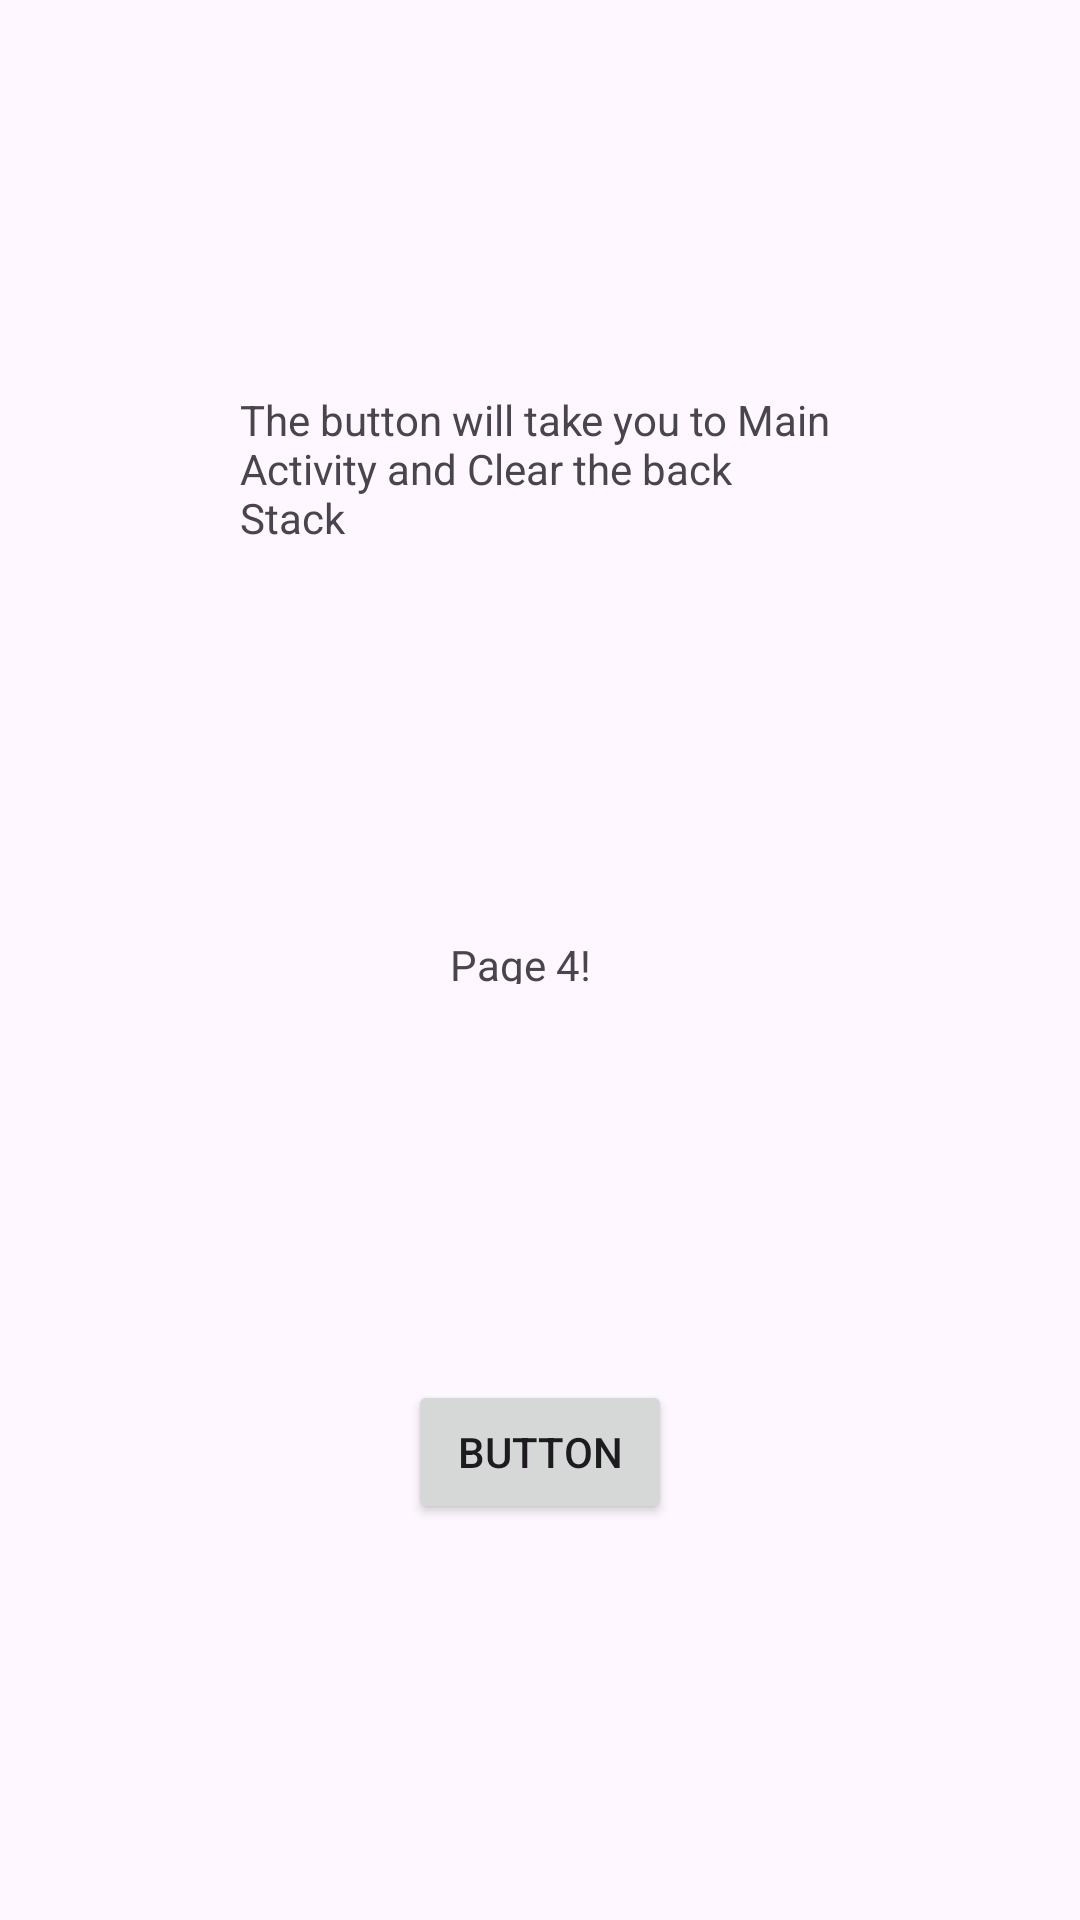

This screen was rendered from an Android layout file. Write that file and the resources it references.
<!-- AndroidManifest.xml: application theme Theme.SomethingNew -->
<!-- res/layout/activity_fourth.xml -->
<?xml version="1.0" encoding="utf-8"?>

<androidx.constraintlayout.widget.ConstraintLayout xmlns:android="http://schemas.android.com/apk/res/android"
    xmlns:app="http://schemas.android.com/apk/res-auto"
    xmlns:tools="http://schemas.android.com/tools"
    android:layout_width="match_parent"
    android:layout_height="match_parent"
    tools:context=".FourthActivity">


    <TextView
        android:id="@+id/fourth_activity_textView"
        android:layout_width="200dp"
        android:layout_height="wrap_content"


        android:text="The button will take you to Main Activity and Clear the back Stack"
        app:layout_constraintBottom_toTopOf="@+id/fourth_activity_textView2"
        app:layout_constraintEnd_toEndOf="parent"
        app:layout_constraintStart_toStartOf="parent"
        app:layout_constraintTop_toTopOf="parent" />

    <TextView
        android:id="@+id/fourth_activity_textView2"
        android:layout_width="60dp"
        android:layout_height="16dp"
        android:text="Page 4!"
        app:layout_constraintBottom_toBottomOf="parent"
        app:layout_constraintEnd_toEndOf="parent"
        app:layout_constraintStart_toStartOf="parent"
        app:layout_constraintTop_toTopOf="parent" />

    <Button
        android:id="@+id/fourth_activity_button"
        android:layout_width="wrap_content"
        android:layout_height="wrap_content"
        android:text="Button"
        app:layout_constraintBottom_toBottomOf="parent"
        app:layout_constraintEnd_toEndOf="parent"
        app:layout_constraintStart_toStartOf="parent"
        app:layout_constraintTop_toBottomOf="@+id/fourth_activity_textView2" />
</androidx.constraintlayout.widget.ConstraintLayout>
<!-- resources referenced by this layout -->
<resources>
  <style name="Theme.SomethingNew" parent="Base.Theme.SomethingNew" />
  <style name="Base.Theme.SomethingNew" parent="Theme.Material3.DayNight.NoActionBar">
          
          
      </style>
</resources>
